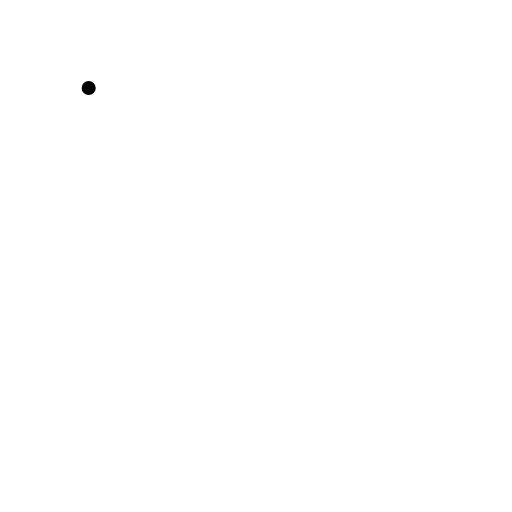
t = 0.00 s
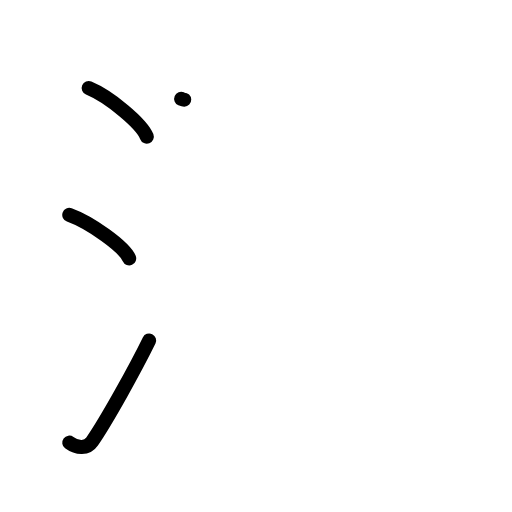
t = 3.08 s
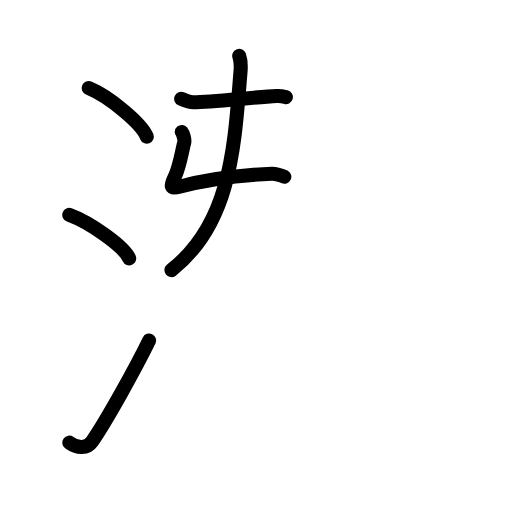
t = 5.88 s
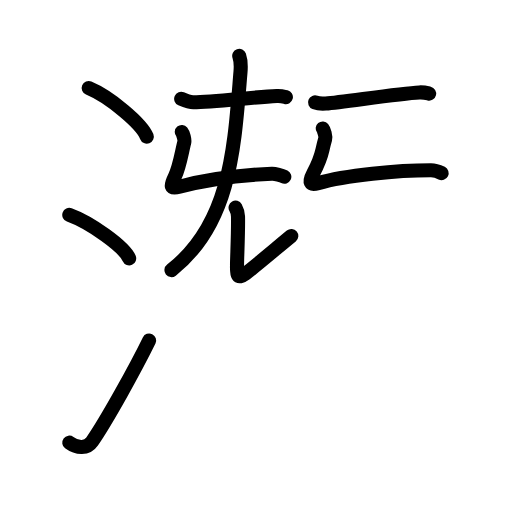
t = 8.95 s
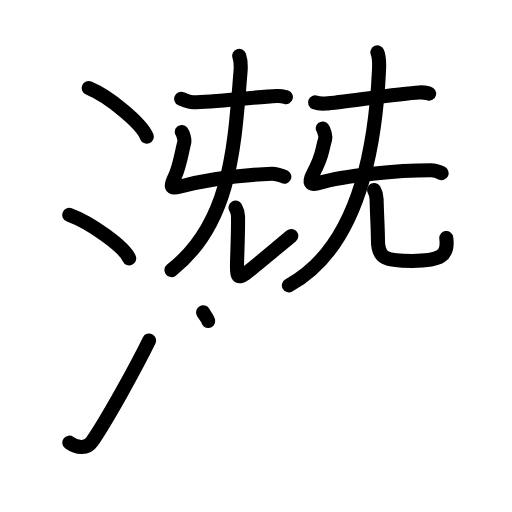
t = 11.38 s
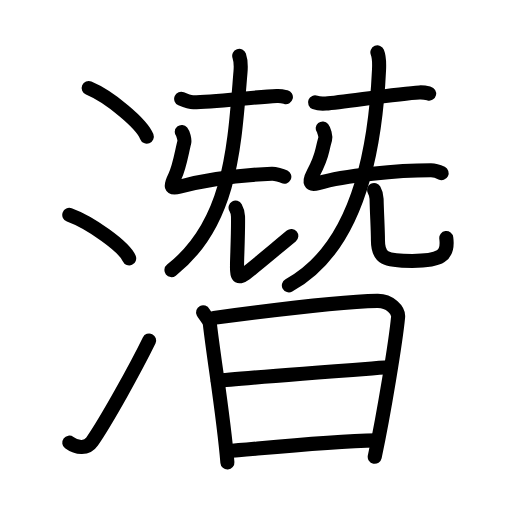
t = 15.00 s

The animated SVG that drew these frames (rendered in a browser with its animation timeline set to each time). Animation: 51 SMIL elements (animate=51); one cycle of 15.00 s.

<?xml version="1.0" encoding="UTF-8"?>
<!--
AniKanjiVG is licensed by CC-BY-SA Paul C. Sommerhoff (https://bitbucket.org/sommerhoff/anikanjivg).
AniKanjiVG uses KanjiVG which is licensed by CC-BY-SA Ulrich Apel (http://kanjivg.tagaini.net).
See also http://creativecommons.org/licenses/by-sa/3.0/
-->
<svg xmlns:kvg='http://kanjivg.tagaini.net' xmlns='http://www.w3.org/2000/svg' width='109' height='109' viewBox='0 0 109 109' style='fill:none;stroke:#000000;stroke-width:3;stroke-linecap:round;stroke-linejoin:round;' id="kvg:kanji_06f5b"><g id="kvg:06f5b" kvg:element="潛"><g id="kvg:06f5b-g1" kvg:element="氵" kvg:variant="true" kvg:original="水" kvg:position="left" kvg:radical="general"><path id="kvg:06f5b-s1" kvg:type="㇔" d="M18.88,18.75c4.37,1.82,11.27,7.5,12.37,10.34"><animate attributeName="d" begin="0.0s" dur="1.0s" from="M18.88,18.75C18.88,18.75,18.88,18.75,18.88,18.75" to="M18.88,18.75c4.37,1.82,11.27,7.5,12.37,10.34" />
</path>
<path id="kvg:06f5b-s2" kvg:type="㇔" d="M14.75,45.75c4.5,1.63,11.62,6.71,12.75,9.25"><animate attributeName="d" begin="1.0s" dur="1.0s" from="M14.75,45.75C14.75,45.75,14.75,45.75,14.75,45.75" to="M14.75,45.75c4.5,1.63,11.62,6.71,12.75,9.25" />
<animate attributeName="d" begin="0s" dur="1.0s" from="M-100,-100" to="M-100,-100" />
</path>
<path id="kvg:06f5b-s3" kvg:type="㇀" d="M14.75,94.23c1.71,1.27,3.78,1.32,4.86-0.25c3.14-4.57,9.29-15.66,12.14-21.49"><animate attributeName="d" begin="2.0s" dur="0.5s" from="M14.75,94.23C14.75,94.23,14.75,94.23,14.75,94.23" to="M14.75,94.23c1.71,1.27,3.78,1.32,4.86-0.25" />
<animate attributeName="d" begin="2.5s" dur="0.5s" from="M14.75,94.23c1.71,1.27,3.78,1.32,4.86-0.25c0,0,0,0,0,0,0" to="M14.75,94.23c1.71,1.27,3.78,1.32,4.86-0.25c3.14-4.57,9.29-15.66,12.14-21.49" />
<animate attributeName="d" begin="0s" dur="2.0s" from="M-100,-100" to="M-100,-100" />
</path>
</g>
<g id="kvg:06f5b-g2" kvg:position="right"><g id="kvg:06f5b-g3" kvg:position="top"><g id="kvg:06f5b-g4" kvg:element="旡" kvg:variant="true" kvg:original="无" kvg:position="left"><path id="kvg:06f5b-s4" kvg:type="㇐" d="M38.57,21.04c0.55,0.24,2.05,0.75,2.6,0.74c4.08-0.03,12.54-1.07,17.77-1.35c0.91-0.05,1.46,0.12,1.92,0.24"><animate attributeName="d" begin="3.0s" dur="0.3333333333333333s" from="M38.57,21.04C38.57,21.04,38.57,21.04,38.57,21.04" to="M38.57,21.04c0.55,0.24,2.05,0.75,2.6,0.74" />
<animate attributeName="d" begin="3.3333333333333335s" dur="0.3333333333333333s" from="M38.57,21.04c0.55,0.24,2.05,0.75,2.6,0.74c0,0,0,0,0,0,0" to="M38.57,21.04c0.55,0.24,2.05,0.75,2.6,0.74c4.08-0.03,12.54-1.07,17.77-1.35" />
<animate attributeName="d" begin="3.6666666666666665s" dur="0.3333333333333333s" from="M38.57,21.04c0.55,0.24,2.05,0.75,2.6,0.74c4.08-0.03,12.54-1.07,17.77-1.35c0,0,0,0,0,0,0" to="M38.57,21.04c0.55,0.24,2.05,0.75,2.6,0.74c4.08-0.03,12.54-1.07,17.77-1.35c0.91-0.05,1.46,0.12,1.92,0.24" />
<animate attributeName="d" begin="0s" dur="3.0s" from="M-100,-100" to="M-100,-100" />
</path>
<path id="kvg:06f5b-s5" kvg:type="㇄" d="M38.7,28.1c0.26,0.31,0.69,1.66,0.52,2.27c-0.46,1.63-0.96,5.13-2.02,7.27c-0.98,1.96-1.01,2.65,1.01,2.12c6.55-1.75,13.05-2.5,19.68-2.77c0.68-0.03,2.11,0.37,2.64,0.63"><animate attributeName="d" begin="4.0s" dur="0.2s" from="M38.7,28.1C38.7,28.1,38.7,28.1,38.7,28.1" to="M38.7,28.1c0.26,0.31,0.69,1.66,0.52,2.27" />
<animate attributeName="d" begin="4.2s" dur="0.2s" from="M38.7,28.1c0.26,0.31,0.69,1.66,0.52,2.27c0,0,0,0,0,0,0" to="M38.7,28.1c0.26,0.31,0.69,1.66,0.52,2.27c-0.46,1.63-0.96,5.13-2.02,7.27" />
<animate attributeName="d" begin="4.4s" dur="0.2s" from="M38.7,28.1c0.26,0.31,0.69,1.66,0.52,2.27c-0.46,1.63-0.96,5.13-2.02,7.27c0,0,0,0,0,0,0" to="M38.7,28.1c0.26,0.31,0.69,1.66,0.52,2.27c-0.46,1.63-0.96,5.13-2.02,7.27c-0.98,1.96-1.01,2.65,1.01,2.12" />
<animate attributeName="d" begin="4.6s" dur="0.2s" from="M38.7,28.1c0.26,0.31,0.69,1.66,0.52,2.27c-0.46,1.63-0.96,5.13-2.02,7.27c-0.98,1.96-1.01,2.65,1.01,2.12c0,0,0,0,0,0,0" to="M38.7,28.1c0.26,0.31,0.69,1.66,0.52,2.27c-0.46,1.63-0.96,5.13-2.02,7.27c-0.98,1.96-1.01,2.65,1.01,2.12c6.55-1.75,13.05-2.5,19.68-2.77" />
<animate attributeName="d" begin="4.8s" dur="0.2s" from="M38.7,28.1c0.26,0.31,0.69,1.66,0.52,2.27c-0.46,1.63-0.96,5.13-2.02,7.27c-0.98,1.96-1.01,2.65,1.01,2.12c6.55-1.75,13.05-2.5,19.68-2.77c0,0,0,0,0,0,0" to="M38.7,28.1c0.26,0.31,0.69,1.66,0.52,2.27c-0.46,1.63-0.96,5.13-2.02,7.27c-0.98,1.96-1.01,2.65,1.01,2.12c6.55-1.75,13.05-2.5,19.68-2.77c0.68-0.03,2.11,0.37,2.64,0.63" />
<animate attributeName="d" begin="0s" dur="4.0s" from="M-100,-100" to="M-100,-100" />
</path>
<g id="kvg:06f5b-g5" kvg:element="儿"><g id="kvg:06f5b-g6" kvg:element="八" kvg:variant="true"><g id="kvg:06f5b-g7" kvg:element="丿" kvg:position="left"><path id="kvg:06f5b-s6" kvg:type="㇒" d="M50.93,11.9c0.22,0.64,0.4,1.87,0.27,3.42C49.89,31.07,49.25,47.5,36.5,57.5"><animate attributeName="d" begin="5.0s" dur="0.5s" from="M50.93,11.9C50.93,11.9,50.93,11.9,50.93,11.9" to="M50.93,11.9c0.22,0.64,0.4,1.87,0.27,3.42" />
<animate attributeName="d" begin="5.5s" dur="0.5s" from="M50.93,11.9c0.22,0.64,0.4,1.87,0.27,3.42c0,0,0,0,0,0,0" to="M50.93,11.9c0.22,0.64,0.4,1.87,0.27,3.42C49.89,31.07,49.25,47.5,36.5,57.5" />
<animate attributeName="d" begin="0s" dur="5.0s" from="M-100,-100" to="M-100,-100" />
</path>
</g>
<g id="kvg:06f5b-g8" kvg:position="right"><path id="kvg:06f5b-s7" kvg:type="㇟" d="M50.15,44.2c0.28,0.5,0.5,1.1,0.52,1.88c0.07,3.47-0.21,8.74-0.21,10.33s-0.2,3.34,1.8,1.84s7-5.75,9.75-8"><animate attributeName="d" begin="6.0s" dur="0.5s" from="M50.15,44.2C50.15,44.2,50.15,44.2,50.15,44.2" to="M50.15,44.2c0.28,0.5,0.5,1.1,0.52,1.88" />
<animate attributeName="d" begin="6.5s" dur="0.5s" from="M50.15,44.2c0.28,0.5,0.5,1.1,0.52,1.88c0,0,0,0,0,0,0" to="M50.15,44.2c0.28,0.5,0.5,1.1,0.52,1.88c0.07,3.47-0.21,8.74-0.21,10.33s-0.2,3.34,1.8,1.84s7-5.75,9.75-8" />
<animate attributeName="d" begin="0s" dur="6.0s" from="M-100,-100" to="M-100,-100" />
</path>
</g>
</g>
</g>
</g>
<g id="kvg:06f5b-g9" kvg:element="旡" kvg:variant="true" kvg:original="无" kvg:position="right"><path id="kvg:06f5b-s8" kvg:type="㇐" d="M67.07,21.79c0.6,0.24,1.69,0.29,2.29,0.24c3.64-0.28,15.51-2.13,19.91-2.35c1-0.05,1.59,0.12,2.09,0.24"><animate attributeName="d" begin="7.0s" dur="0.3333333333333333s" from="M67.07,21.79C67.07,21.79,67.07,21.79,67.07,21.79" to="M67.07,21.79c0.6,0.24,1.69,0.29,2.29,0.24" />
<animate attributeName="d" begin="7.333333333333333s" dur="0.3333333333333333s" from="M67.07,21.79c0.6,0.24,1.69,0.29,2.29,0.24c0,0,0,0,0,0,0" to="M67.07,21.79c0.6,0.24,1.69,0.29,2.29,0.24c3.64-0.28,15.51-2.13,19.91-2.35" />
<animate attributeName="d" begin="7.666666666666667s" dur="0.3333333333333333s" from="M67.07,21.79c0.6,0.24,1.69,0.29,2.29,0.24c3.64-0.28,15.51-2.13,19.91-2.35c0,0,0,0,0,0,0" to="M67.07,21.79c0.6,0.24,1.69,0.29,2.29,0.24c3.64-0.28,15.51-2.13,19.91-2.35c1-0.05,1.59,0.12,2.09,0.24" />
<animate attributeName="d" begin="0s" dur="7.0s" from="M-100,-100" to="M-100,-100" />
</path>
<path id="kvg:06f5b-s9" kvg:type="㇄" d="M68.7,27.35c0.26,0.31,0.69,1.66,0.52,2.27C68.25,33,68.75,33,66.69,36.88C65.66,38.81,66,39.5,67.7,39c5.81-1.72,17.05-2.75,24.05-2.75c0.68,0,1.73,0.34,2.27,0.61"><animate attributeName="d" begin="8.0s" dur="0.2s" from="M68.7,27.35C68.7,27.35,68.7,27.35,68.7,27.35" to="M68.7,27.35c0.26,0.31,0.69,1.66,0.52,2.27" />
<animate attributeName="d" begin="8.2s" dur="0.2s" from="M68.7,27.35c0.26,0.31,0.69,1.66,0.52,2.27c0,0,0,0,0,0,0" to="M68.7,27.35c0.26,0.31,0.69,1.66,0.52,2.27C68.25,33,68.75,33,66.69,36.88" />
<animate attributeName="d" begin="8.4s" dur="0.2s" from="M68.7,27.35c0.26,0.31,0.69,1.66,0.52,2.27C68.25,33,68.75,33,66.69,36.88c0,0,0,0,0,0,0" to="M68.7,27.35c0.26,0.31,0.69,1.66,0.52,2.27C68.25,33,68.75,33,66.69,36.88C65.66,38.81,66,39.5,67.7,39" />
<animate attributeName="d" begin="8.6s" dur="0.2s" from="M68.7,27.35c0.26,0.31,0.69,1.66,0.52,2.27C68.25,33,68.75,33,66.69,36.88C65.66,38.81,66,39.5,67.7,39c0,0,0,0,0,0,0" to="M68.7,27.35c0.26,0.31,0.69,1.66,0.52,2.27C68.25,33,68.75,33,66.69,36.88C65.66,38.81,66,39.5,67.7,39c5.81-1.72,17.05-2.75,24.05-2.75" />
<animate attributeName="d" begin="8.8s" dur="0.2s" from="M68.7,27.35c0.26,0.31,0.69,1.66,0.52,2.27C68.25,33,68.75,33,66.69,36.88C65.66,38.81,66,39.5,67.7,39c5.81-1.72,17.05-2.75,24.05-2.75c0,0,0,0,0,0,0" to="M68.7,27.35c0.26,0.31,0.69,1.66,0.52,2.27C68.25,33,68.75,33,66.69,36.88C65.66,38.81,66,39.5,67.7,39c5.81-1.72,17.05-2.75,24.05-2.75c0.68,0,1.73,0.34,2.27,0.61" />
<animate attributeName="d" begin="0s" dur="8.0s" from="M-100,-100" to="M-100,-100" />
</path>
<g id="kvg:06f5b-g10" kvg:element="儿"><g id="kvg:06f5b-g11" kvg:element="八" kvg:variant="true"><g id="kvg:06f5b-g12" kvg:element="丿" kvg:position="left"><path id="kvg:06f5b-s10" kvg:type="㇒" d="M80.34,11.15c0.28,0.69,0.43,2.02,0.35,3.72C79.75,35.25,74.75,53.5,61.5,60.75"><animate attributeName="d" begin="9.0s" dur="0.5s" from="M80.34,11.15C80.34,11.15,80.34,11.15,80.34,11.15" to="M80.34,11.15c0.28,0.69,0.43,2.02,0.35,3.72" />
<animate attributeName="d" begin="9.5s" dur="0.5s" from="M80.34,11.15c0.28,0.69,0.43,2.02,0.35,3.72c0,0,0,0,0,0,0" to="M80.34,11.15c0.28,0.69,0.43,2.02,0.35,3.72C79.75,35.25,74.75,53.5,61.5,60.75" />
<animate attributeName="d" begin="0s" dur="9.0s" from="M-100,-100" to="M-100,-100" />
</path>
</g>
<g id="kvg:06f5b-g13" kvg:position="right"><path id="kvg:06f5b-s11" kvg:type="㇟" d="M79.65,40.45c0.28,0.5,0.5,1.1,0.52,1.88c0.08,3.47,0.29,6.49,0.29,8.83c0,3.84,1.55,4.39,7.31,4.39c5.99,0,7.74-1.05,7.24-4.87"><animate attributeName="d" begin="10.0s" dur="0.25s" from="M79.65,40.45C79.65,40.45,79.65,40.45,79.65,40.45" to="M79.65,40.45c0.28,0.5,0.5,1.1,0.52,1.88" />
<animate attributeName="d" begin="10.25s" dur="0.25s" from="M79.65,40.45c0.28,0.5,0.5,1.1,0.52,1.88c0,0,0,0,0,0,0" to="M79.65,40.45c0.28,0.5,0.5,1.1,0.52,1.88c0.08,3.47,0.29,6.49,0.29,8.83" />
<animate attributeName="d" begin="10.5s" dur="0.25s" from="M79.65,40.45c0.28,0.5,0.5,1.1,0.52,1.88c0.08,3.47,0.29,6.49,0.29,8.83c0,0,0,0,0,0,0" to="M79.65,40.45c0.28,0.5,0.5,1.1,0.52,1.88c0.08,3.47,0.29,6.49,0.29,8.83c0,3.84,1.55,4.39,7.31,4.39" />
<animate attributeName="d" begin="10.75s" dur="0.25s" from="M79.65,40.45c0.28,0.5,0.5,1.1,0.52,1.88c0.08,3.47,0.29,6.49,0.29,8.83c0,3.84,1.55,4.39,7.31,4.39c0,0,0,0,0,0,0" to="M79.65,40.45c0.28,0.5,0.5,1.1,0.52,1.88c0.08,3.47,0.29,6.49,0.29,8.83c0,3.84,1.55,4.39,7.31,4.39c5.99,0,7.74-1.05,7.24-4.87" />
<animate attributeName="d" begin="0s" dur="10.0s" from="M-100,-100" to="M-100,-100" />
</path>
</g>
</g>
</g>
</g>
</g>
<g id="kvg:06f5b-g14" kvg:element="日" kvg:position="bottom"><path id="kvg:06f5b-s12" kvg:type="㇑" d="M43.24,66.48c0.26,0.52,1.37,1.83,1.44,2.48c0.82,7.29,2.95,19.81,3.73,29.5"><animate attributeName="d" begin="11.0s" dur="0.5s" from="M43.24,66.48C43.24,66.48,43.24,66.48,43.24,66.48" to="M43.24,66.48c0.26,0.52,1.37,1.83,1.44,2.48" />
<animate attributeName="d" begin="11.5s" dur="0.5s" from="M43.24,66.48c0.26,0.52,1.37,1.83,1.44,2.48c0,0,0,0,0,0,0" to="M43.24,66.48c0.26,0.52,1.37,1.83,1.44,2.48c0.82,7.29,2.95,19.81,3.73,29.5" />
<animate attributeName="d" begin="0s" dur="11.0s" from="M-100,-100" to="M-100,-100" />
</path>
<path id="kvg:06f5b-s13" kvg:type="㇕a" d="M45.55,67.67c9.76-1.31,27.42-3.49,34.79-3.62C83,64,84.89,66.07,84.75,67.5c-0.5,5.24-3,20.5-4.97,29.75"><animate attributeName="d" begin="12.0s" dur="0.3333333333333333s" from="M45.55,67.67C45.55,67.67,45.55,67.67,45.55,67.67" to="M45.55,67.67c9.76-1.31,27.42-3.49,34.79-3.62" />
<animate attributeName="d" begin="12.333333333333334s" dur="0.3333333333333333s" from="M45.55,67.67c9.76-1.31,27.42-3.49,34.79-3.62c0,0,0,0,0,0,0" to="M45.55,67.67c9.76-1.31,27.42-3.49,34.79-3.62C83,64,84.89,66.07,84.75,67.5" />
<animate attributeName="d" begin="12.666666666666666s" dur="0.3333333333333333s" from="M45.55,67.67c9.76-1.31,27.42-3.49,34.79-3.62C83,64,84.89,66.07,84.75,67.5c0,0,0,0,0,0,0" to="M45.55,67.67c9.76-1.31,27.42-3.49,34.79-3.62C83,64,84.89,66.07,84.75,67.5c-0.5,5.24-3,20.5-4.97,29.75" />
<animate attributeName="d" begin="0s" dur="12.0s" from="M-100,-100" to="M-100,-100" />
</path>
<path id="kvg:06f5b-s14" kvg:type="㇐a" d="M46.37,81.11c3.18-0.51,34.12-2.76,36.75-2.97"><animate attributeName="d" begin="13.0s" dur="1.0s" from="M46.37,81.11C46.37,81.11,46.37,81.11,46.37,81.11" to="M46.37,81.11c3.18-0.51,34.12-2.76,36.75-2.97" />
<animate attributeName="d" begin="0s" dur="13.0s" from="M-100,-100" to="M-100,-100" />
</path>
<path id="kvg:06f5b-s15" kvg:type="㇐a" d="M48.41,96.04C55.44,95.49,69,94,80.28,93.75"><animate attributeName="d" begin="14.0s" dur="1.0s" from="M48.41,96.04C48.41,96.04,48.41,96.04,48.41,96.04" to="M48.41,96.04C55.44,95.49,69,94,80.28,93.75" />
<animate attributeName="d" begin="0s" dur="14.0s" from="M-100,-100" to="M-100,-100" />
</path>
</g>
</g>
</g>
</svg>
